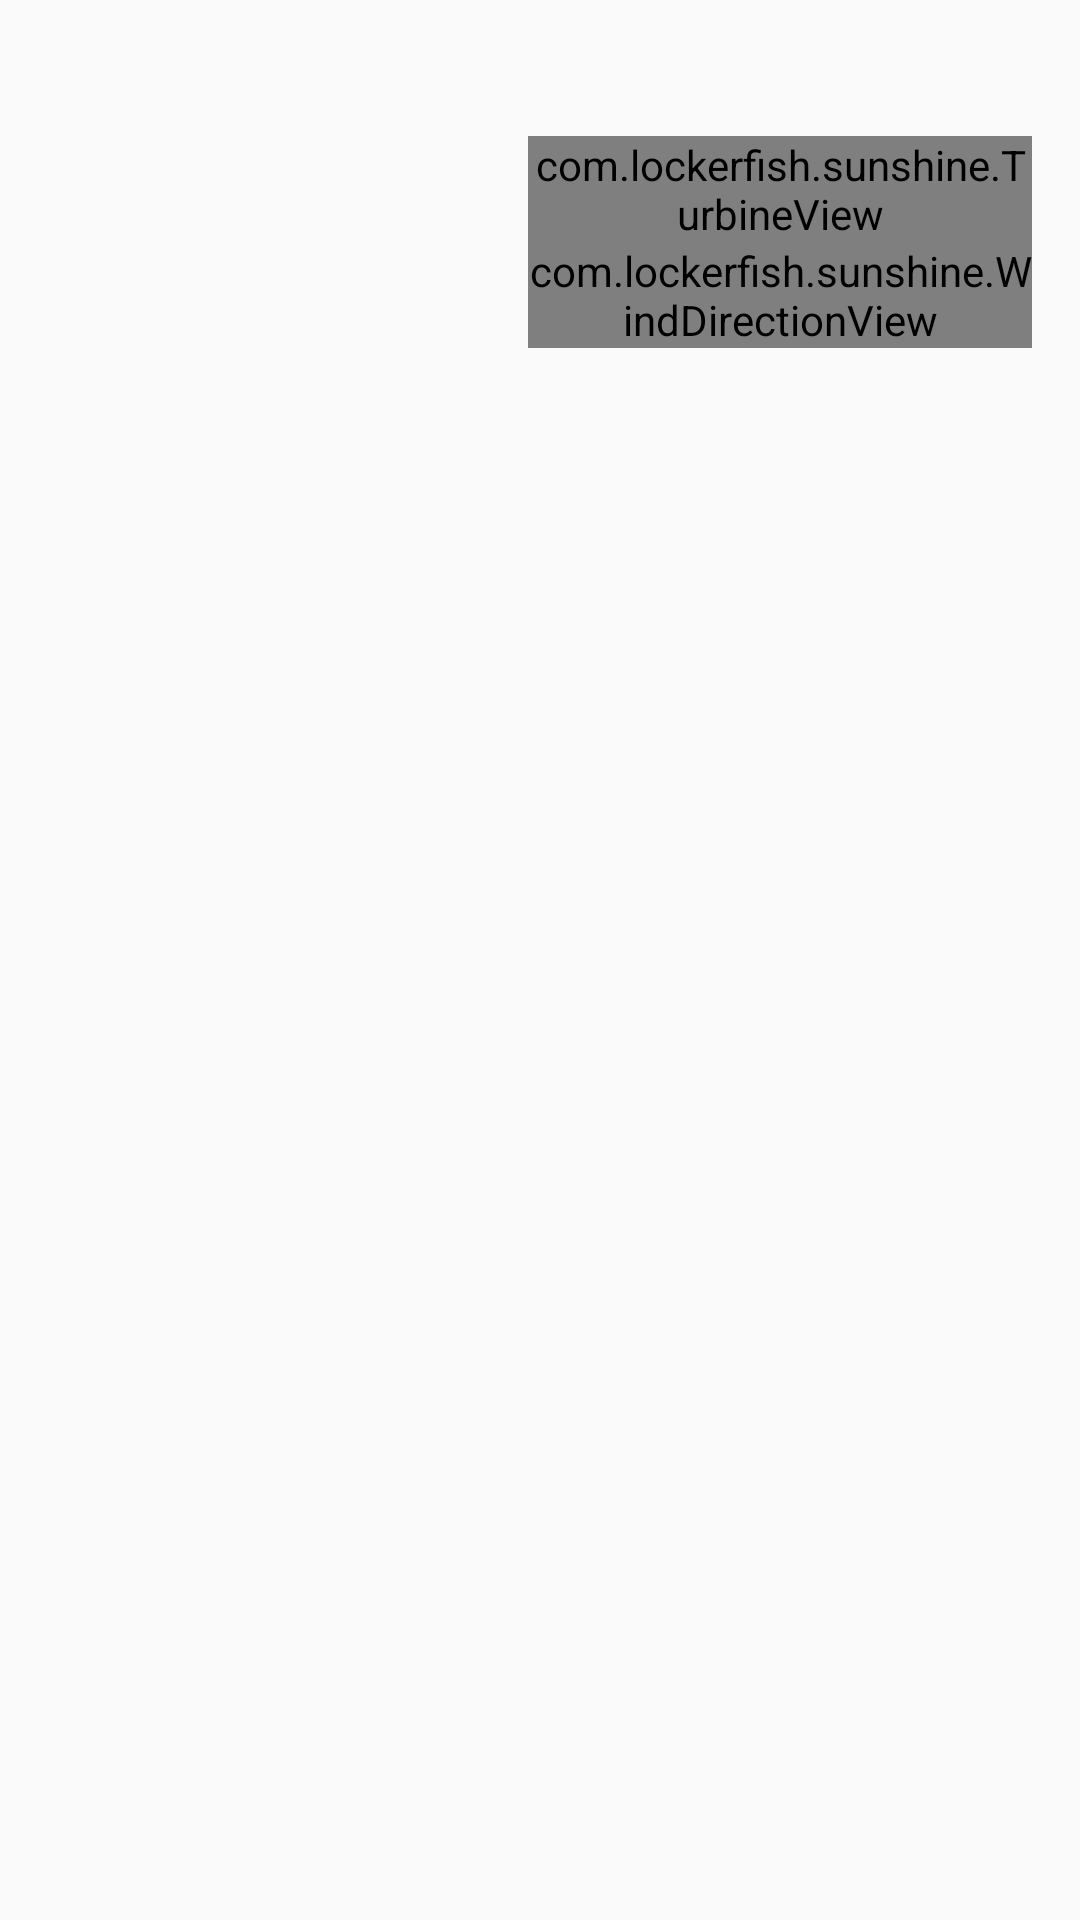

Write the Android layout XML for this screen, with the resource values it uses.
<!-- AndroidManifest.xml: application theme AppTheme -->
<!-- res/layout/fragment_detail_wide.xml -->
<ScrollView xmlns:android="http://schemas.android.com/apk/res/android"
    android:layout_width="match_parent"
    android:layout_height="match_parent"
    android:fillViewport="true">

    <LinearLayout
        android:layout_height="wrap_content"
        android:layout_width="match_parent"
        android:orientation="horizontal"
        android:padding="16dp" >

        <LinearLayout
            android:layout_height="wrap_content"
            android:layout_width="wrap_content"
            android:minWidth="56dp"
            android:orientation="vertical" >

            
            <TextView
                android:fontFamily="sans-serif-condensed"
                android:id="@+id/detail_day_textview"
                android:layout_height="wrap_content"
                android:minWidth="120dp"
                android:layout_width="wrap_content"
                android:textSize="24sp" />

            <TextView
                android:fontFamily="sans-serif-condensed"
                android:id="@+id/detail_date_textview"
                android:layout_height="wrap_content"
                android:layout_width="wrap_content"
                android:textColor="@color/grey_700"
                android:textSize="20sp" />

        </LinearLayout>

        
        <LinearLayout
            android:layout_height="wrap_content"
            android:layout_marginLeft="16dp"
            android:layout_width="wrap_content"
            android:orientation="vertical">

            <TextView
                android:fontFamily="sans-serif-light"
                android:id="@+id/detail_high_textview"
                android:layout_height="wrap_content"
                android:layout_width="wrap_content"
                android:textSize="96sp" />

            <TextView
                android:id="@+id/detail_low_textview"
                android:layout_height="wrap_content"
                android:layout_marginLeft="8dp"
                android:layout_width="wrap_content"
                android:textColor="@color/grey_700"
                android:textSize="48sp" />

            
            <TextView
                android:fontFamily="sans-serif-condensed"
                android:id="@+id/detail_humidity_textview"
                android:layout_height="wrap_content"
                android:layout_marginTop="4dp"
                android:layout_width="wrap_content"
                android:textAppearance="?android:textAppearanceLarge" />

            <TextView
                android:fontFamily="sans-serif-condensed"
                android:id="@+id/detail_pressure_textview"
                android:layout_height="wrap_content"
                android:layout_marginTop="4dp"
                android:layout_width="wrap_content"
                android:textAppearance="?android:textAppearanceLarge" />

            <TextView
                android:fontFamily="sans-serif-condensed"
                android:id="@+id/detail_wind_textview"
                android:layout_height="wrap_content"
                android:layout_marginTop="4dp"
                android:layout_width="wrap_content"
                android:textAppearance="?android:textAppearanceLarge" />
        </LinearLayout>

        <LinearLayout
            android:gravity="center_horizontal"
            android:layout_height="wrap_content"
            android:layout_marginLeft="16dp"
            android:layout_width="wrap_content"
            android:orientation="vertical">

            <ImageView
                android:id="@+id/detail_icon"
                android:layout_height="wrap_content"
                android:layout_width="wrap_content" />

            <TextView
                android:fontFamily="sans-serif-condensed"
                android:id="@+id/detail_forecast_textview"
                android:layout_height="wrap_content"
                android:layout_width="wrap_content"
                android:textColor="@color/grey_700"
                android:textAppearance="?android:textAppearanceLarge"/>

            <com.example.sunshine.TurbineView
                android:id="@+id/turbine"
                android:layout_width="wrap_content"
                android:layout_height="wrap_content">
            </com.example.sunshine.TurbineView>

            <com.example.sunshine.WindDirectionView
                android:id="@+id/wind_direction"
                android:layout_width="wrap_content"
                android:layout_height="wrap_content">
            </com.example.sunshine.WindDirectionView>

        </LinearLayout>
    </LinearLayout>
</ScrollView>
<!-- resources referenced by this layout -->
<resources>
  <style name="AppTheme" parent="@style/Theme.AppCompat.Light.DarkActionBar">
          <item name="colorPrimary">@color/sunshine_blue</item>
          <item name="colorPrimaryDark">@color/sunshine_dark_blue</item>
      </style>
</resources>
